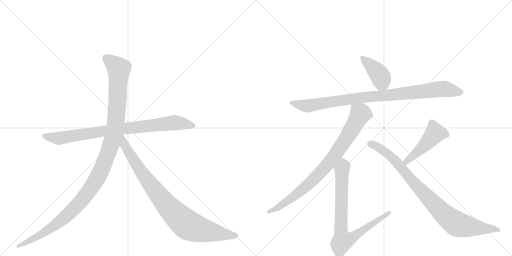
t = 0.00 s
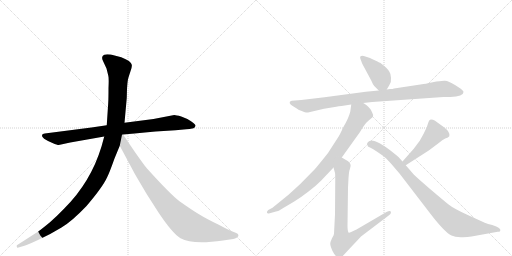
t = 1.69 s
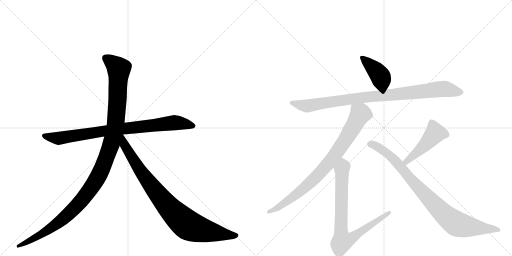
t = 3.38 s
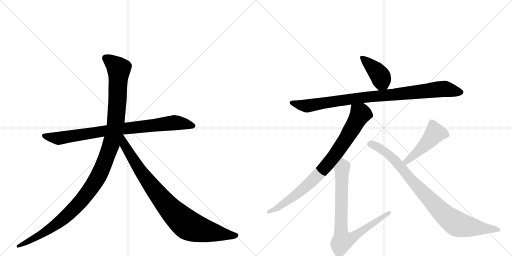
t = 5.07 s
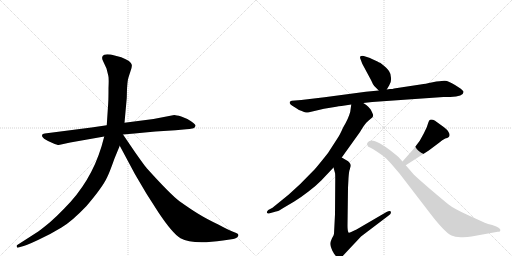
t = 6.76 s
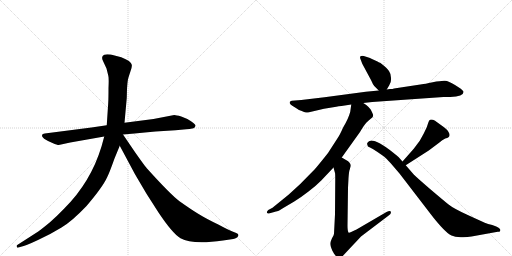
t = 8.45 s

The animated SVG that drew these frames (rendered in a browser with its animation timeline set to each time). Animation: 9 CSS @keyframes rules; one cycle of 8.45 s.

<svg version="1.1" viewBox="0 0 2048 1024" xmlns="http://www.w3.org/2000/svg">
  <g stroke="lightgray" stroke-dasharray="1,1" stroke-width="1" transform="scale(4, 4)">
    <line x1="0" y1="0" x2="256" y2="256"></line>
    <line x1="256" y1="0" x2="0" y2="256"></line>
    <line x1="128" y1="0" x2="128" y2="256"></line>
    <line x1="0" y1="128" x2="256" y2="128"></line>
    <line x1="256" y1="0" x2="512" y2="256"></line>
    <line x1="512" y1="0" x2="256" y2="256"></line>
    <line x1="384" y1="0" x2="384" y2="256"></line>
    <line x1="256" y1="128" x2="512" y2="128"></line>
  </g>
<g transform="scale(1, -1) translate(0, -850)">
   <style type="text/css">
    @keyframes keyframes0 {
      from {
       stroke: black;
       stroke-dashoffset: 858;
       stroke-width: 128;
       }
       74% {
       animation-timing-function: step-end;
       stroke: black;
       stroke-dashoffset: 0;
       stroke-width: 128;
       }
       to {
       stroke: black;
       stroke-width: 1024;
       }
       }
       #make-me-a-hanzi-animation-0 {
         animation: keyframes0 0.948242s both;
         animation-delay: 0.000000s;
         animation-timing-function: linear;
       }
    @keyframes keyframes1 {
      from {
       stroke: black;
       stroke-dashoffset: 1197;
       stroke-width: 128;
       }
       80% {
       animation-timing-function: step-end;
       stroke: black;
       stroke-dashoffset: 0;
       stroke-width: 128;
       }
       to {
       stroke: black;
       stroke-width: 1024;
       }
       }
       #make-me-a-hanzi-animation-1 {
         animation: keyframes1 1.224121s both;
         animation-delay: 0.948242s;
         animation-timing-function: linear;
       }
    @keyframes keyframes2 {
      from {
       stroke: black;
       stroke-dashoffset: 899;
       stroke-width: 128;
       }
       75% {
       animation-timing-function: step-end;
       stroke: black;
       stroke-dashoffset: 0;
       stroke-width: 128;
       }
       to {
       stroke: black;
       stroke-width: 1024;
       }
       }
       #make-me-a-hanzi-animation-2 {
         animation: keyframes2 0.981608s both;
         animation-delay: 2.172363s;
         animation-timing-function: linear;
       }
    @keyframes keyframes3 {
      from {
       stroke: black;
       stroke-dashoffset: 406;
       stroke-width: 128;
       }
       57% {
       animation-timing-function: step-end;
       stroke: black;
       stroke-dashoffset: 0;
       stroke-width: 128;
       }
       to {
       stroke: black;
       stroke-width: 1024;
       }
       }
       #make-me-a-hanzi-animation-3 {
         animation: keyframes3 0.580404s both;
         animation-delay: 3.153971s;
         animation-timing-function: linear;
       }
    @keyframes keyframes4 {
      from {
       stroke: black;
       stroke-dashoffset: 942;
       stroke-width: 128;
       }
       75% {
       animation-timing-function: step-end;
       stroke: black;
       stroke-dashoffset: 0;
       stroke-width: 128;
       }
       to {
       stroke: black;
       stroke-width: 1024;
       }
       }
       #make-me-a-hanzi-animation-4 {
         animation: keyframes4 1.016602s both;
         animation-delay: 3.734375s;
         animation-timing-function: linear;
       }
    @keyframes keyframes5 {
      from {
       stroke: black;
       stroke-dashoffset: 845;
       stroke-width: 128;
       }
       73% {
       animation-timing-function: step-end;
       stroke: black;
       stroke-dashoffset: 0;
       stroke-width: 128;
       }
       to {
       stroke: black;
       stroke-width: 1024;
       }
       }
       #make-me-a-hanzi-animation-5 {
         animation: keyframes5 0.937663s both;
         animation-delay: 4.750977s;
         animation-timing-function: linear;
       }
    @keyframes keyframes6 {
      from {
       stroke: black;
       stroke-dashoffset: 806;
       stroke-width: 128;
       }
       72% {
       animation-timing-function: step-end;
       stroke: black;
       stroke-dashoffset: 0;
       stroke-width: 128;
       }
       to {
       stroke: black;
       stroke-width: 1024;
       }
       }
       #make-me-a-hanzi-animation-6 {
         animation: keyframes6 0.905924s both;
         animation-delay: 5.688639s;
         animation-timing-function: linear;
       }
    @keyframes keyframes7 {
      from {
       stroke: black;
       stroke-dashoffset: 468;
       stroke-width: 128;
       }
       60% {
       animation-timing-function: step-end;
       stroke: black;
       stroke-dashoffset: 0;
       stroke-width: 128;
       }
       to {
       stroke: black;
       stroke-width: 1024;
       }
       }
       #make-me-a-hanzi-animation-7 {
         animation: keyframes7 0.630859s both;
         animation-delay: 6.594564s;
         animation-timing-function: linear;
       }
    @keyframes keyframes8 {
      from {
       stroke: black;
       stroke-dashoffset: 901;
       stroke-width: 128;
       }
       75% {
       animation-timing-function: step-end;
       stroke: black;
       stroke-dashoffset: 0;
       stroke-width: 128;
       }
       to {
       stroke: black;
       stroke-width: 1024;
       }
       }
       #make-me-a-hanzi-animation-8 {
         animation: keyframes8 0.983236s both;
         animation-delay: 7.225423s;
         animation-timing-function: linear;
       }
</style>
<path d="M 366 340 L 179 316 Q 170 315 168 310 Q 164 297 210 278 Q 229 270 235 270 L 281 280 L 417 304 L 492 312 L 538 316 Q 579 321 622 324 L 702 329 L 745 333 Q 757 333 774 337 Q 781 340 782 347 Q 783 353 764 365 Q 746 377 725 384 Q 704 390 697 390 L 614 374 L 498 359 L 427 349 L 366 340 Z" fill="lightgray"></path> 
<path d="M 417 304 L 406 264 Q 363 122 258 17 Q 226 -16 201 -38 Q 166 -67 153 -76 L 69 -130 Q 66 -131 67 -137 Q 68 -142 74 -140 L 84 -137 Q 101 -134 152 -110 Q 204 -86 246 -60 Q 288 -35 346 26 Q 411 102 429 142 Q 437 157 458 216 L 479 267 L 498 359 L 507 458 L 508 495 Q 510 524 512 533 Q 514 541 521 562 Q 529 582 527 591 Q 525 606 485 621 L 443 632 Q 423 634 417 631 Q 402 625 413 604 L 426 576 L 433 548 Q 436 540 434 498 Q 434 452 433 440 L 427 349 L 417 304 Z" fill="lightgray"></path> 
<path d="M 479 267 L 540 153 L 586 75 L 634 0 Q 690 -84 722 -103 Q 770 -130 892 -112 L 933 -106 Q 940 -105 948 -100 Q 959 -91 949 -84 Q 946 -82 930 -76 Q 914 -70 873 -48 Q 827 -26 796 -7 Q 766 11 718 45 Q 681 73 589 175 Q 584 179 541 240 L 492 312 C 475 337 449 323 479 267 Z" fill="lightgray"></path> 
<path d="M 1547 492 L 1557 509 Q 1566 521 1564 539 Q 1563 556 1557 564 Q 1552 575 1522 598 Q 1521 598 1501 608 Q 1481 618 1480 618 L 1455 626 Q 1446 628 1442 625 Q 1438 621 1443 611 L 1449 595 L 1485 528 Q 1492 511 1497 506 L 1515 488 C 1534 469 1534 469 1547 492 Z" fill="lightgray"></path> 
<path d="M 1489 442 L 1774 462 L 1801 462 Q 1854 464 1854 482 Q 1855 487 1834 501 L 1820 510 Q 1794 526 1780 527 Q 1766 528 1731 521 Q 1697 514 1688 513 L 1576 496 Q 1572 494 1560 494 L 1547 492 L 1515 488 L 1463 483 L 1298 461 L 1205 450 L 1167 447 Q 1161 446 1159 442 Q 1156 433 1179 421 L 1196 410 Q 1224 398 1232 400 L 1296 415 L 1345 423 Q 1354 425 1366 426 L 1405 432 L 1453 438 L 1489 442 Z" fill="lightgray"></path> 
<path d="M 1405 432 L 1401 403 Q 1394 376 1373 341 Q 1358 308 1352 300 L 1312 238 Q 1278 195 1260 174 L 1201 114 L 1154 71 L 1090 19 L 1073 10 Q 1066 4 1068 -1 Q 1070 -6 1079 -3 L 1104 4 Q 1112 4 1133 18 L 1177 44 Q 1203 60 1234 84 Q 1260 103 1285 128 L 1334 180 L 1367 220 L 1440 322 Q 1457 351 1466 360 Q 1475 369 1483 375 Q 1491 381 1492 385 Q 1494 389 1489 399 Q 1485 409 1482 413 L 1473 423 Q 1468 429 1453 438 C 1428 455 1409 462 1405 432 Z" fill="lightgray"></path> 
<path d="M 1334 180 L 1340 158 Q 1341 157 1341 130 L 1340 -7 L 1336 -85 Q 1336 -89 1328 -103 Q 1321 -118 1321 -125 Q 1321 -133 1329 -152 Q 1338 -171 1347 -176 Q 1356 -182 1359 -182 Q 1363 -182 1370 -175 L 1444 -96 L 1556 -11 Q 1566 -4 1563 4 Q 1560 9 1546 2 L 1426 -68 Q 1425 -68 1411 -75 Q 1397 -83 1394 -80 Q 1390 -74 1390 -53 L 1392 99 L 1394 137 Q 1396 167 1399 172 L 1402 184 Q 1404 193 1398 199 Q 1394 206 1384 210 L 1367 220 C 1341 235 1326 209 1334 180 Z" fill="lightgray"></path> 
<path d="M 1655 255 L 1610 204 C 1590 182 1598 173 1623 189 L 1715 248 L 1755 278 Q 1770 292 1781 296 Q 1807 302 1794 322 Q 1792 329 1772 344 L 1747 362 Q 1741 368 1732 371 Q 1724 373 1720 371 Q 1716 369 1713 359 L 1707 341 L 1695 316 L 1679 287 L 1655 255 Z" fill="lightgray"></path> 
<path d="M 1610 204 L 1594 222 Q 1591 225 1572 240 Q 1512 288 1485 288 L 1476 285 L 1469 278 Q 1468 275 1469 272 Q 1469 263 1480 260 Q 1491 256 1510 242 L 1536 224 Q 1543 219 1562 198 L 1598 156 L 1724 -8 Q 1778 -78 1806 -92 Q 1819 -98 1843 -99 Q 1867 -100 1886 -96 L 1991 -77 Q 2003 -78 2001 -68 Q 1999 -62 1985 -56 L 1969 -50 Q 1951 -46 1939 -41 L 1871 -10 Q 1814 16 1793 33 Q 1772 50 1719 95 Q 1667 140 1655 152 L 1623 189 L 1610 204 Z" fill="lightgray"></path> 
      <clipPath id="make-me-a-hanzi-clip-0">
      <path d="M 366 340 L 179 316 Q 170 315 168 310 Q 164 297 210 278 Q 229 270 235 270 L 281 280 L 417 304 L 492 312 L 538 316 Q 579 321 622 324 L 702 329 L 745 333 Q 757 333 774 337 Q 781 340 782 347 Q 783 353 764 365 Q 746 377 725 384 Q 704 390 697 390 L 614 374 L 498 359 L 427 349 L 366 340 Z" fill="lightgray"></path>
      </clipPath>
      <path clip-path="url(#make-me-a-hanzi-clip-0)" d="M 176 308 L 236 297 L 494 336 L 698 359 L 772 347 " fill="none" id="make-me-a-hanzi-animation-0" stroke-dasharray="730 1460" stroke-linecap="round"></path>

      <clipPath id="make-me-a-hanzi-clip-1">
      <path d="M 417 304 L 406 264 Q 363 122 258 17 Q 226 -16 201 -38 Q 166 -67 153 -76 L 69 -130 Q 66 -131 67 -137 Q 68 -142 74 -140 L 84 -137 Q 101 -134 152 -110 Q 204 -86 246 -60 Q 288 -35 346 26 Q 411 102 429 142 Q 437 157 458 216 L 479 267 L 498 359 L 507 458 L 508 495 Q 510 524 512 533 Q 514 541 521 562 Q 529 582 527 591 Q 525 606 485 621 L 443 632 Q 423 634 417 631 Q 402 625 413 604 L 426 576 L 433 548 Q 436 540 434 498 Q 434 452 433 440 L 427 349 L 417 304 Z" fill="lightgray"></path>
      </clipPath>
      <path clip-path="url(#make-me-a-hanzi-clip-1)" d="M 424 616 L 475 575 L 471 465 L 463 358 L 451 297 L 401 160 L 355 84 L 265 -15 L 180 -78 L 72 -135 " fill="none" id="make-me-a-hanzi-animation-1" stroke-dasharray="1069 2138" stroke-linecap="round"></path>

      <clipPath id="make-me-a-hanzi-clip-2">
      <path d="M 479 267 L 540 153 L 586 75 L 634 0 Q 690 -84 722 -103 Q 770 -130 892 -112 L 933 -106 Q 940 -105 948 -100 Q 959 -91 949 -84 Q 946 -82 930 -76 Q 914 -70 873 -48 Q 827 -26 796 -7 Q 766 11 718 45 Q 681 73 589 175 Q 584 179 541 240 L 492 312 C 475 337 449 323 479 267 Z" fill="lightgray"></path>
      </clipPath>
      <path clip-path="url(#make-me-a-hanzi-clip-2)" d="M 491 303 L 498 269 L 584 135 L 657 41 L 727 -31 L 763 -56 L 805 -70 L 945 -92 " fill="none" id="make-me-a-hanzi-animation-2" stroke-dasharray="771 1542" stroke-linecap="round"></path>

      <clipPath id="make-me-a-hanzi-clip-3">
      <path d="M 1547 492 L 1557 509 Q 1566 521 1564 539 Q 1563 556 1557 564 Q 1552 575 1522 598 Q 1521 598 1501 608 Q 1481 618 1480 618 L 1455 626 Q 1446 628 1442 625 Q 1438 621 1443 611 L 1449 595 L 1485 528 Q 1492 511 1497 506 L 1515 488 C 1534 469 1534 469 1547 492 Z" fill="lightgray"></path>
      </clipPath>
      <path clip-path="url(#make-me-a-hanzi-clip-3)" d="M 1449 618 L 1506 565 L 1523 542 L 1540 502 " fill="none" id="make-me-a-hanzi-animation-3" stroke-dasharray="278 556" stroke-linecap="round"></path>

      <clipPath id="make-me-a-hanzi-clip-4">
      <path d="M 1489 442 L 1774 462 L 1801 462 Q 1854 464 1854 482 Q 1855 487 1834 501 L 1820 510 Q 1794 526 1780 527 Q 1766 528 1731 521 Q 1697 514 1688 513 L 1576 496 Q 1572 494 1560 494 L 1547 492 L 1515 488 L 1463 483 L 1298 461 L 1205 450 L 1167 447 Q 1161 446 1159 442 Q 1156 433 1179 421 L 1196 410 Q 1224 398 1232 400 L 1296 415 L 1345 423 Q 1354 425 1366 426 L 1405 432 L 1453 438 L 1489 442 Z" fill="lightgray"></path>
      </clipPath>
      <path clip-path="url(#make-me-a-hanzi-clip-4)" d="M 1166 439 L 1225 426 L 1443 459 L 1776 495 L 1845 481 " fill="none" id="make-me-a-hanzi-animation-4" stroke-dasharray="814 1628" stroke-linecap="round"></path>

      <clipPath id="make-me-a-hanzi-clip-5">
      <path d="M 1405 432 L 1401 403 Q 1394 376 1373 341 Q 1358 308 1352 300 L 1312 238 Q 1278 195 1260 174 L 1201 114 L 1154 71 L 1090 19 L 1073 10 Q 1066 4 1068 -1 Q 1070 -6 1079 -3 L 1104 4 Q 1112 4 1133 18 L 1177 44 Q 1203 60 1234 84 Q 1260 103 1285 128 L 1334 180 L 1367 220 L 1440 322 Q 1457 351 1466 360 Q 1475 369 1483 375 Q 1491 381 1492 385 Q 1494 389 1489 399 Q 1485 409 1482 413 L 1473 423 Q 1468 429 1453 438 C 1428 455 1409 462 1405 432 Z" fill="lightgray"></path>
      </clipPath>
      <path clip-path="url(#make-me-a-hanzi-clip-5)" d="M 1412 424 L 1442 394 L 1384 294 L 1326 212 L 1282 160 L 1215 96 L 1120 25 L 1074 3 " fill="none" id="make-me-a-hanzi-animation-5" stroke-dasharray="717 1434" stroke-linecap="round"></path>

      <clipPath id="make-me-a-hanzi-clip-6">
      <path d="M 1334 180 L 1340 158 Q 1341 157 1341 130 L 1340 -7 L 1336 -85 Q 1336 -89 1328 -103 Q 1321 -118 1321 -125 Q 1321 -133 1329 -152 Q 1338 -171 1347 -176 Q 1356 -182 1359 -182 Q 1363 -182 1370 -175 L 1444 -96 L 1556 -11 Q 1566 -4 1563 4 Q 1560 9 1546 2 L 1426 -68 Q 1425 -68 1411 -75 Q 1397 -83 1394 -80 Q 1390 -74 1390 -53 L 1392 99 L 1394 137 Q 1396 167 1399 172 L 1402 184 Q 1404 193 1398 199 Q 1394 206 1384 210 L 1367 220 C 1341 235 1326 209 1334 180 Z" fill="lightgray"></path>
      </clipPath>
      <path clip-path="url(#make-me-a-hanzi-clip-6)" d="M 1368 211 L 1374 184 L 1367 171 L 1364 -79 L 1369 -114 L 1399 -107 L 1558 0 " fill="none" id="make-me-a-hanzi-animation-6" stroke-dasharray="678 1356" stroke-linecap="round"></path>

      <clipPath id="make-me-a-hanzi-clip-7">
      <path d="M 1655 255 L 1610 204 C 1590 182 1598 173 1623 189 L 1715 248 L 1755 278 Q 1770 292 1781 296 Q 1807 302 1794 322 Q 1792 329 1772 344 L 1747 362 Q 1741 368 1732 371 Q 1724 373 1720 371 Q 1716 369 1713 359 L 1707 341 L 1695 316 L 1679 287 L 1655 255 Z" fill="lightgray"></path>
      </clipPath>
      <path clip-path="url(#make-me-a-hanzi-clip-7)" d="M 1783 311 L 1740 318 L 1672 243 L 1626 204 L 1619 205 " fill="none" id="make-me-a-hanzi-animation-7" stroke-dasharray="340 680" stroke-linecap="round"></path>

      <clipPath id="make-me-a-hanzi-clip-8">
      <path d="M 1610 204 L 1594 222 Q 1591 225 1572 240 Q 1512 288 1485 288 L 1476 285 L 1469 278 Q 1468 275 1469 272 Q 1469 263 1480 260 Q 1491 256 1510 242 L 1536 224 Q 1543 219 1562 198 L 1598 156 L 1724 -8 Q 1778 -78 1806 -92 Q 1819 -98 1843 -99 Q 1867 -100 1886 -96 L 1991 -77 Q 2003 -78 2001 -68 Q 1999 -62 1985 -56 L 1969 -50 Q 1951 -46 1939 -41 L 1871 -10 Q 1814 16 1793 33 Q 1772 50 1719 95 Q 1667 140 1655 152 L 1623 189 L 1610 204 Z" fill="lightgray"></path>
      </clipPath>
      <path clip-path="url(#make-me-a-hanzi-clip-8)" d="M 1479 275 L 1502 267 L 1554 234 L 1737 32 L 1818 -40 L 1863 -55 L 1993 -69 " fill="none" id="make-me-a-hanzi-animation-8" stroke-dasharray="773 1546" stroke-linecap="round"></path>

</g>
</svg>
